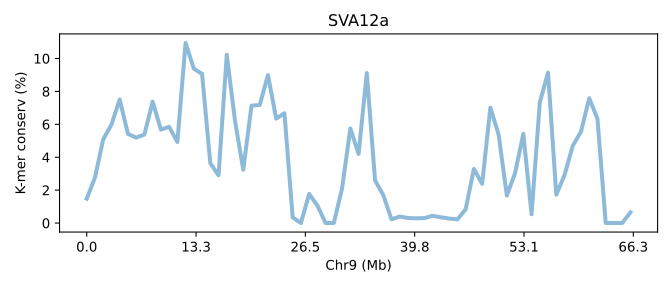

Values plotted in this chart, from the file beside it:
SeqID	Chr9 (Mb)	K-mer conserv (%)	Group	Group_chrom
SVA12a.chr9	0.0	1.48	0	0
SVA12a.chr9	0.01507	2.769	0	0
SVA12a.chr9	0.03014	5.083	0	0
SVA12a.chr9	0.04522	5.987	0	0
SVA12a.chr9	0.06029	7.507	0	0
SVA12a.chr9	0.07536	5.424	0	0
SVA12a.chr9	0.09043	5.188	0	0
SVA12a.chr9	0.1055	5.379	0	0
SVA12a.chr9	0.1206	7.38	0	0
SVA12a.chr9	0.1356	5.68	0	0
SVA12a.chr9	0.1507	5.85	0	0
SVA12a.chr9	0.1658	4.925	0	0
SVA12a.chr9	0.1809	10.95	0	0
SVA12a.chr9	0.1959	9.378	0	0
SVA12a.chr9	0.211	9.063	0	0
SVA12a.chr9	0.2261	3.636	0	0
SVA12a.chr9	0.2412	2.9	0	0
SVA12a.chr9	0.2562	10.22	0	0
SVA12a.chr9	0.2713	6.213	0	0
SVA12a.chr9	0.2864	3.241	0	0
SVA12a.chr9	0.3014	7.133	0	0
SVA12a.chr9	0.3165	7.174	0	0
SVA12a.chr9	0.3316	8.99	0	0
SVA12a.chr9	0.3467	6.346	0	0
SVA12a.chr9	0.3617	6.676	0	0
SVA12a.chr9	0.3768	0.3444	0	0
SVA12a.chr9	0.3919	0.002157	0	0
SVA12a.chr9	0.4069	1.767	0	0
SVA12a.chr9	0.422	1.062	0	0
SVA12a.chr9	0.4371	0.001707	0	0
SVA12a.chr9	0.4522	0.007363	0	0
SVA12a.chr9	0.4672	2.117	0	0
SVA12a.chr9	0.4823	5.753	0	0
SVA12a.chr9	0.4974	4.204	0	0
SVA12a.chr9	0.5124	9.118	0	0
SVA12a.chr9	0.5275	2.594	0	0
SVA12a.chr9	0.5426	1.692	0	0
SVA12a.chr9	0.5577	0.2287	0	0
SVA12a.chr9	0.5727	0.3981	0	0
SVA12a.chr9	0.5878	0.3078	0	0
SVA12a.chr9	0.6029	0.2908	0	0
SVA12a.chr9	0.618	0.3038	0	0
SVA12a.chr9	0.633	0.4393	0	0
SVA12a.chr9	0.6481	0.3521	0	0
SVA12a.chr9	0.6632	0.2743	0	0
SVA12a.chr9	0.6782	0.2261	0	0
SVA12a.chr9	0.6933	0.8386	0	0
SVA12a.chr9	0.7084	3.292	0	0
SVA12a.chr9	0.7235	2.384	0	0
SVA12a.chr9	0.7385	7.012	0	0
SVA12a.chr9	0.7536	5.373	0	0
SVA12a.chr9	0.7687	1.667	0	0
SVA12a.chr9	0.7837	3.05	0	0
SVA12a.chr9	0.7988	5.421	0	0
SVA12a.chr9	0.8139	0.5348	0	0
SVA12a.chr9	0.829	7.332	0	0
SVA12a.chr9	0.844	9.144	0	0
SVA12a.chr9	0.8591	1.728	0	0
SVA12a.chr9	0.8742	2.912	0	0
SVA12a.chr9	0.8892	4.695	0	0
... 7 more rows
